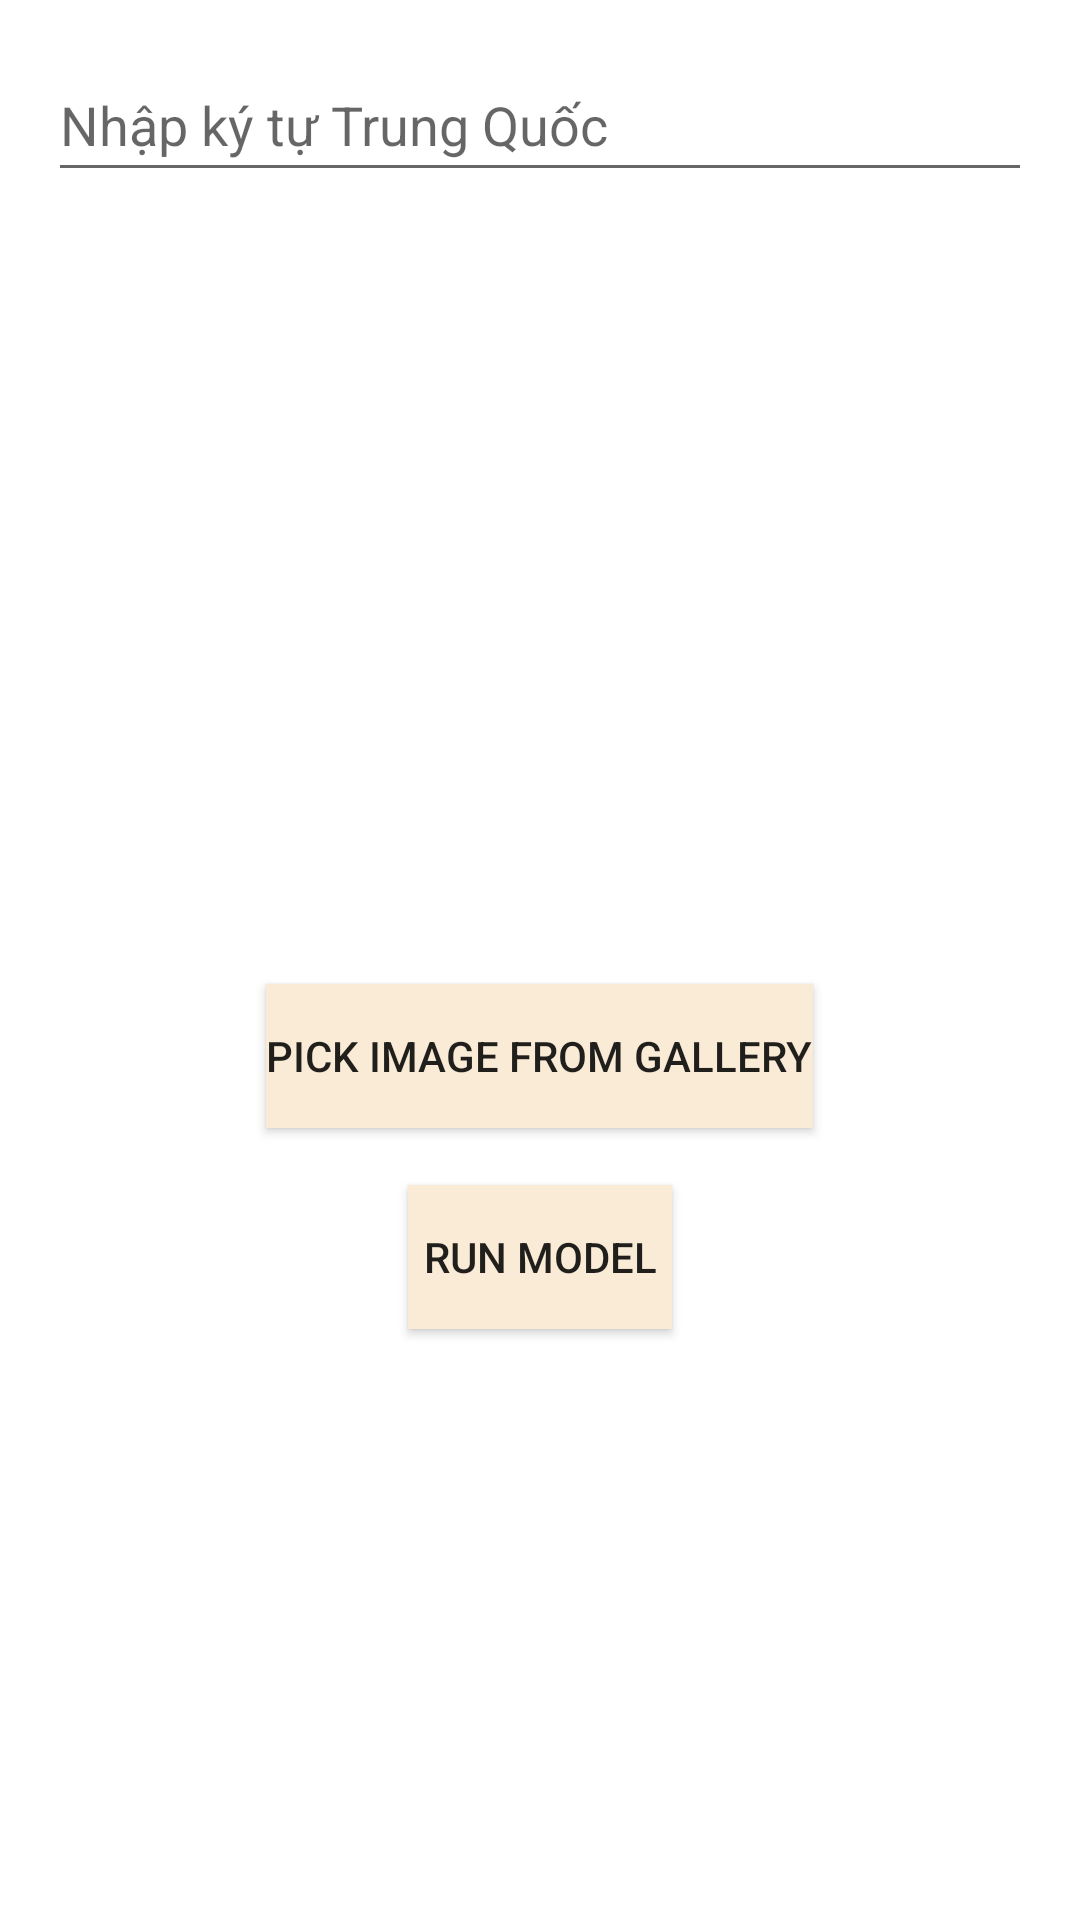

The Android layout XML behind this screen, and the referenced resources:
<!-- AndroidManifest.xml: application theme Theme.AppCompat.Light.NoActionBar -->
<!-- res/layout/activity_main.xml -->
<?xml version="1.0" encoding="utf-8"?>
<LinearLayout
    xmlns:android="http://schemas.android.com/apk/res/android"
    android:layout_width="match_parent"
    android:layout_height="match_parent"
    android:orientation="vertical"
    android:padding="16dp"
    android:gravity="center_horizontal"
    android:background="#FFFFFF"
    android:textColor="@color/black">

    
    <EditText
        android:id="@+id/searchEditText"
        android:layout_width="match_parent"
        android:hint="Nhập ký tự Trung Quốc"
        android:layout_height="48dp"
        android:layout_marginBottom="0dp"
        android:inputType="text" />

    
    <androidx.recyclerview.widget.RecyclerView
        android:id="@+id/recyclerViewResults"
        android:layout_width="match_parent"
        android:layout_height="wrap_content"
        android:layout_marginTop="0dp"
        android:background="#FFFFFF"
        android:textColor="@color/black"/>

    
    <ImageView
        android:id="@+id/imageView"
        android:layout_width="200dp"
        android:layout_height="200dp"
        android:layout_gravity="center"
        android:scaleType="centerCrop"
        android:contentDescription="Selected image"
        android:layout_marginBottom="29dp"
        android:layout_marginTop="35sp"/>

    
    <Button
        android:id="@+id/buttonPickImage"
        android:layout_width="wrap_content"
        android:layout_height="wrap_content"
        android:text="Pick Image from Gallery"
        android:layout_marginBottom="19dp"
        android:background="#faebd7"/>

    
    <Button
        android:id="@+id/buttonRunModel"
        android:layout_width="wrap_content"
        android:layout_height="wrap_content"
        android:text="Run Model"
        android:background="#faebd7"/>

</LinearLayout>
<!-- resources referenced by this layout -->
<resources>

  <!-- not gathered from this repository: default colours our renderer supplied (Android Studio template values) -->
  <color name="black">#FF000000</color>
</resources>
